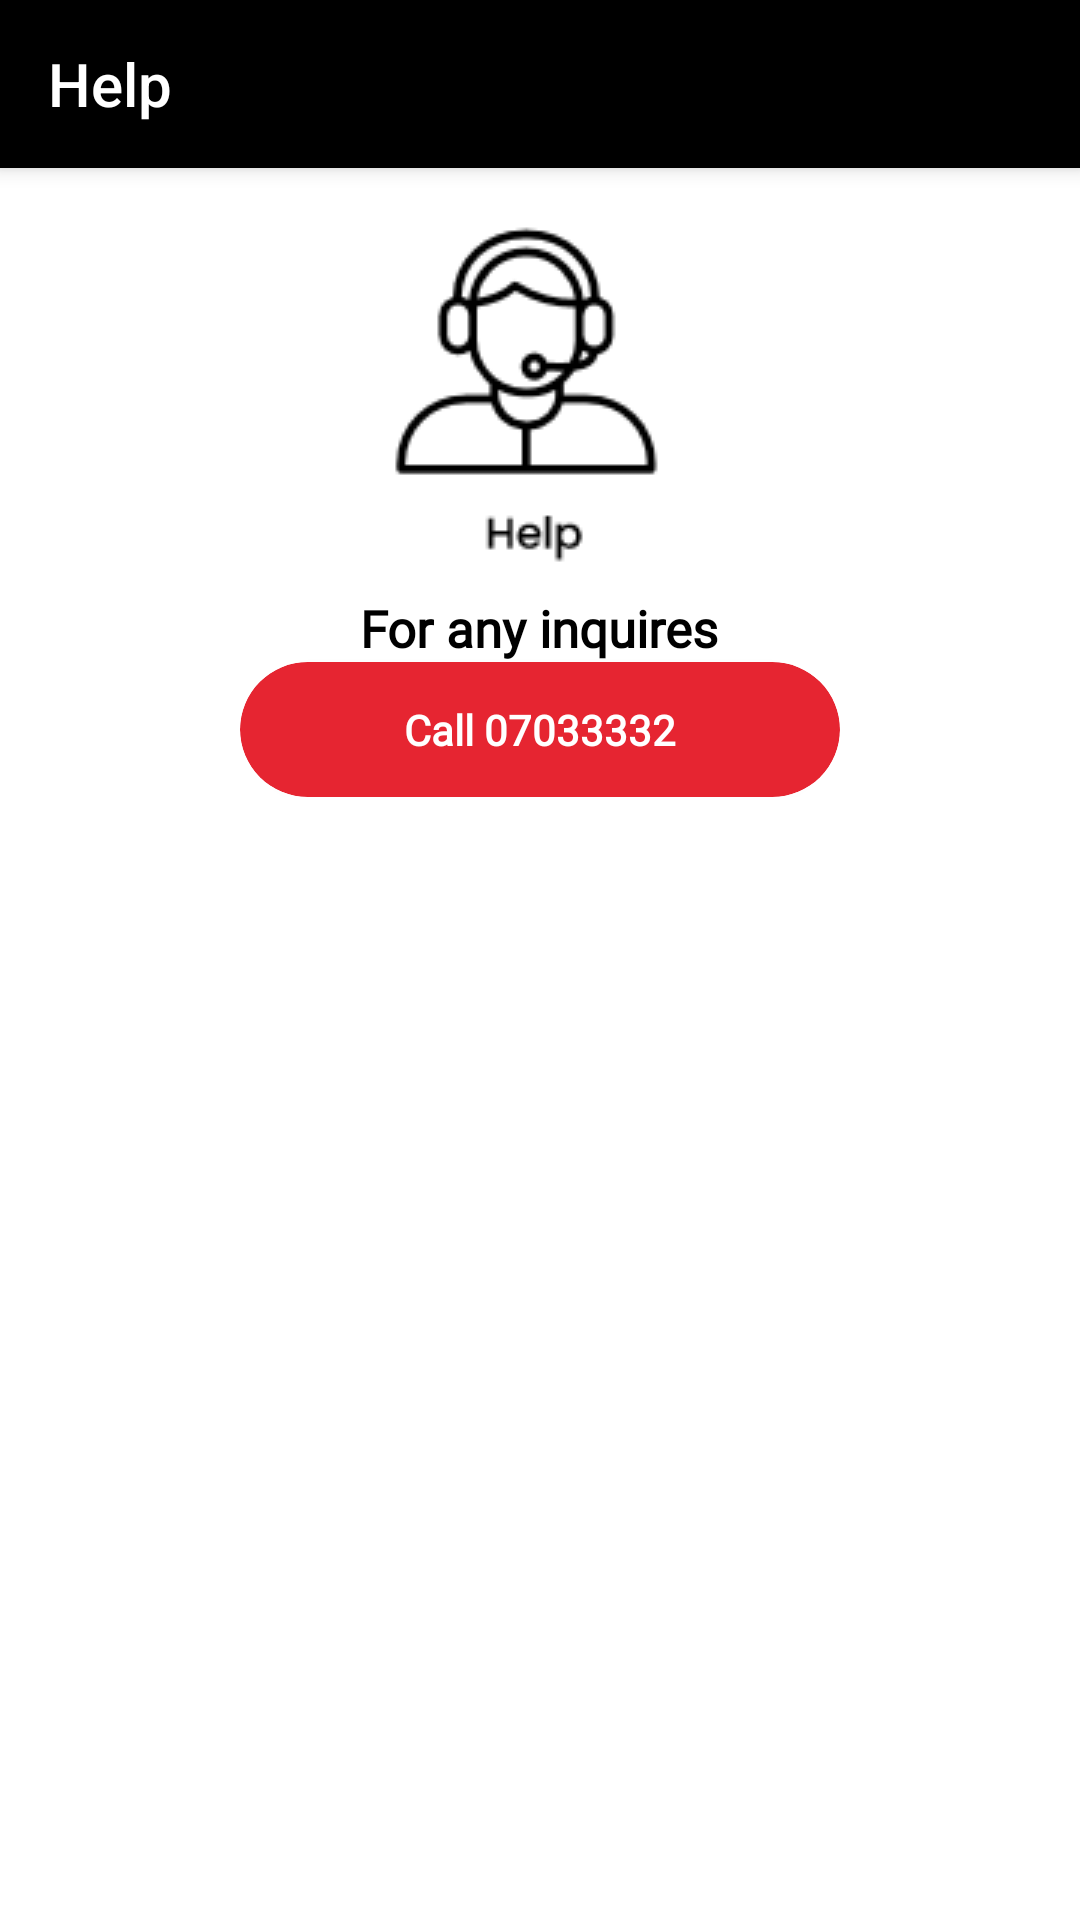

Here is an Android app screen rendered from its layout file. Give the layout XML and the strings, colors and styles it references.
<!-- AndroidManifest.xml: application theme Theme.ChatGPT -->
<!-- res/layout/activity_help.xml -->
<?xml version="1.0" encoding="utf-8"?>
<RelativeLayout xmlns:android="http://schemas.android.com/apk/res/android"
    xmlns:app="http://schemas.android.com/apk/res-auto"
    xmlns:tools="http://schemas.android.com/tools"
    android:layout_width="match_parent"
    android:layout_height="match_parent"
    android:background="@color/white"
    tools:context=".Help">

    <androidx.appcompat.widget.Toolbar
        android:layout_width="match_parent"
        android:layout_height="wrap_content"
        android:id="@+id/toolbar"
        android:background="@color/purple_500"
        android:elevation="4dp"
        app:titleTextColor="@color/white"
        app:title="Help"
        app:navigationIcon="@drawable/ic_baseline_arrow_back_24"
        />
    <androidx.core.widget.NestedScrollView
        android:layout_width="match_parent"
        android:id="@+id/asdad"
        android:layout_height="match_parent"
        android:layout_below="@+id/toolbar">


        <RelativeLayout
            android:id="@+id/asfsadas"
            android:layout_width="match_parent"
            android:layout_height="match_parent">

            <LinearLayout
                android:layout_width="match_parent"
                android:layout_height="match_parent"
                android:orientation="vertical"
                >
                <ImageView
                    android:layout_width="match_parent"
                    android:layout_height="wrap_content"
                    android:src="@drawable/help"
                    />

            <LinearLayout
                android:layout_width="match_parent"
                android:layout_height="match_parent"
                android:orientation="vertical"
                android:layout_gravity="center"
                >
                <TextView
                    android:layout_width="wrap_content"
                    android:layout_height="wrap_content"
                  android:text="For any inquires"
                    android:fontFamily="@font/poppins_medium"
                    android:textSize="17sp"
                    android:layout_gravity="center"
                    android:textColor="@color/black"
                    android:layout_weight="1"
                    android:textStyle="bold"
                    />
                <androidx.cardview.widget.CardView
                    android:layout_width="200dp"
                    android:layout_height="45dp"
                    android:layout_gravity="center"
                    app:cardBackgroundColor="@color/teal_7003"
                    app:cardCornerRadius="100dp"
                    >

                    <TextView
                        android:layout_width="wrap_content"
                        android:layout_height="wrap_content"
                        android:layout_gravity="center"
                        android:fontFamily="@font/poppins_medium"
                        android:gravity="center"
                        android:text="Call 07033332"
                        android:textColor="@color/white"
                        android:textSize="14sp"
                        android:textStyle="bold" />
                </androidx.cardview.widget.CardView>
            </LinearLayout>

            </LinearLayout>
        </RelativeLayout>
    </androidx.core.widget.NestedScrollView>


</RelativeLayout>
<!-- resources referenced by this layout -->
<resources>
  <color name="black">#FF000000</color>
  <color name="purple_500">#000000</color>
  <color name="teal_7003">#E62531</color>
  <color name="white">#FFFFFFFF</color>
  <!-- drawable help: png bitmap (drawable, 3322 bytes) -->
  <style name="Theme.ChatGPT" parent="Theme.AppCompat.Light.NoActionBar">
          
          <item name="colorPrimary">@color/purple_500</item>
          <item name="colorPrimaryVariant">@color/purple_700</item>
          <item name="colorOnPrimary">@color/white</item>
          
          <item name="colorSecondary">@color/teal_200</item>
          <item name="colorSecondaryVariant">@color/teal_700</item>
          <item name="colorOnSecondary">@color/black</item>
          
          <item name="android:windowLightStatusBar" tools:ignore="NewApi">true</item>
          <item name="android:statusBarColor">@color/teal_700</item>
          
      </style>
  <color name="purple_700">#000000</color>
  <color name="teal_200">#000000</color>
  <color name="teal_700">#000000</color>
</resources>
